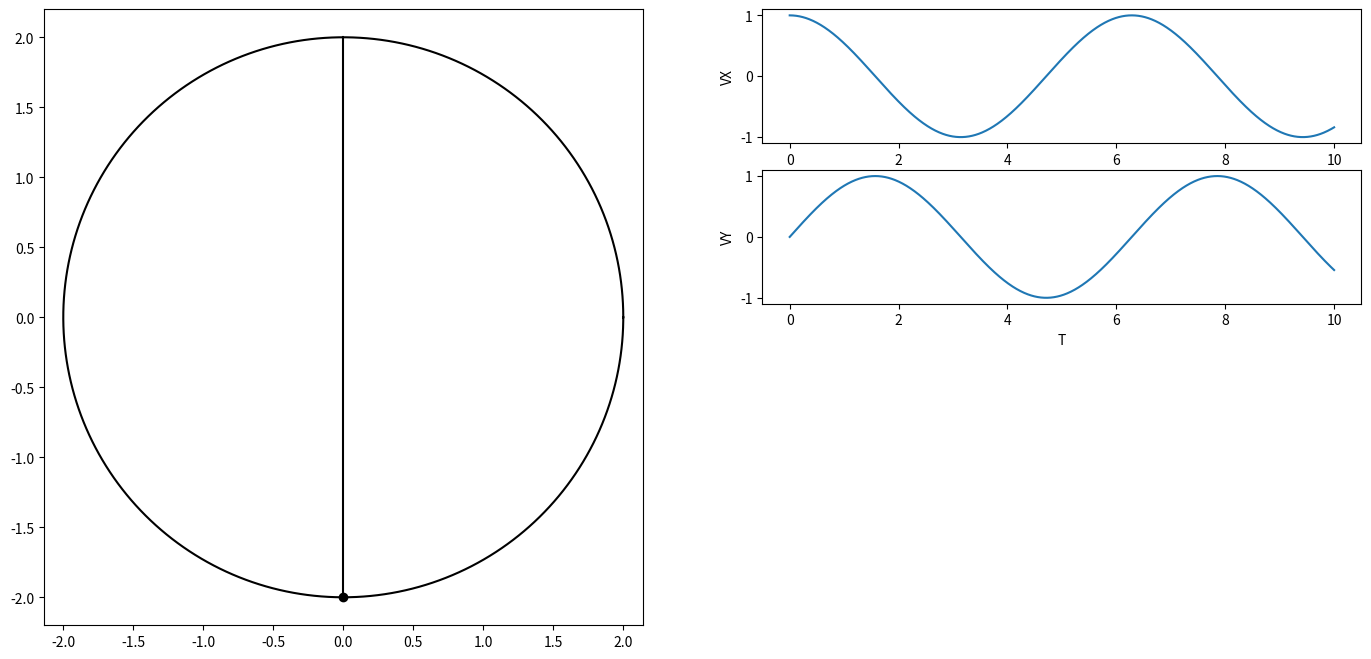

Reproduce this figure in Python.
import numpy as np
import matplotlib.pyplot as plt
from matplotlib.animation import FuncAnimation
import sympy as sp
import math

# Ввод переменной t и радиусов необходимых окружностей + ввод угла поворота шариков
t = sp.Symbol('t')
R = 2

# Построение графика и подграфика с выравниванием осей
fig = plt.figure(figsize=(17, 8)) # создание окна
ax1 = fig.add_subplot(1, 2, 1) # место для построения графиков
ax1.axis('equal') # задает равный масштаб по осям

phi = np.linspace(0, 2 * math.pi, 500)
psi = np.linspace(-math.pi/2, 0, 500)

conline, = ax1.plot([sp.sin(2*psi[0]) * R * (sp.cos(phi[0])), 0], [-R, R], 'black') # пружина
P, = ax1.plot(sp.sin(2*psi[0]) * R * (sp.cos(phi[0])), sp.cos(2*psi[0]) * R, marker='o', color='black') # Точка
Circ, = ax1.plot(R * (sp.cos(phi[0])) * np.cos(phi), R * np.sin(phi), 'black') # Построение окружности с радиусом  R и центром в начале 
# координат, используя параметрическое уравнение окружности x=Rcos(ϕ) и y=Rsin(ϕ).

#Доп графики
ax2 = fig.add_subplot(4, 2, 2)
T = np.linspace(0, 2 * math.pi, 1000)

# параметрическое уравнение для координат
x = sp.sin(t)+2
y = sp.cos(t+math.pi)+2

# производная координаты по t, что дает скорость по оси
Vx = sp.diff(x, t)
Vy = sp.diff(y,t)

T = np.linspace(0, 10, 1000)

# Инициализация массивов для хранения значений скоростей
VX = np.zeros_like(T)
VY = np.zeros_like(T)

# Вычисление значений скоростей для каждого значения T
for i in np.arange(len(T)):
    VX[i] = sp.Subs(Vx, t, T[i])
    VY[i] = sp.Subs(Vy, t, T[i])

# Построение графика скорости по оси X
ax2.plot(T, VX)
ax2.set_xlabel('T')
ax2.set_ylabel('VX')

# Построение графика скорости по оси Y
ax3 = fig.add_subplot(4, 2, 4)
ax3.plot(T, VY)
ax3.set_xlabel('T')
ax3.set_ylabel('VY')

def anima(i):
    P.set_data(sp.sin(2*psi[i]) * R * (sp.cos(phi[i])), sp.cos(2*psi[i]) * R)
    conline.set_data([sp.sin(2*psi[i]) * R * (sp.cos(phi[i])), 0], [sp.cos(2*psi[i]) * R, R])
    Circ.set_data(R * (sp.cos(phi[i])) * np.cos(phi), R * np.sin(phi))
    return Circ, P, conline

anim = FuncAnimation(fig, anima, frames=500, interval=1)
plt.show()
